Run: headless pygame with SDL's dummy video driver; simulated clock (each Clock.tick advances the game by its frame time, no real sleeping); random seed 0; keys injected as events and as key.get_pressed() state; mouse plan: one left click at the window centre at the start of phase 2, then a move to the lower-right quarter at the start of phase 3.
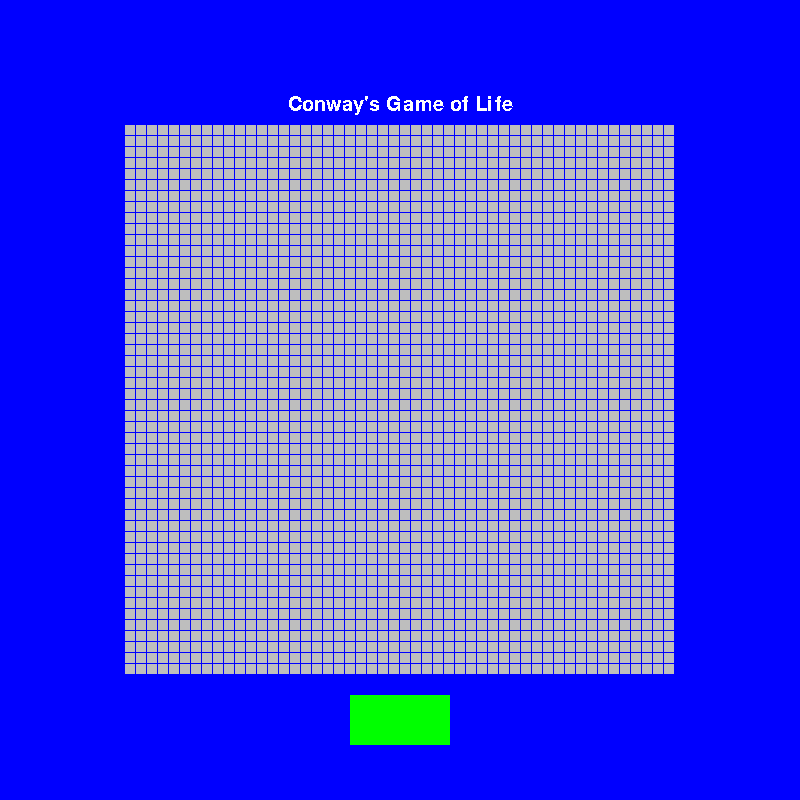
Frame 1 of 4 · flips 1–60 · no input
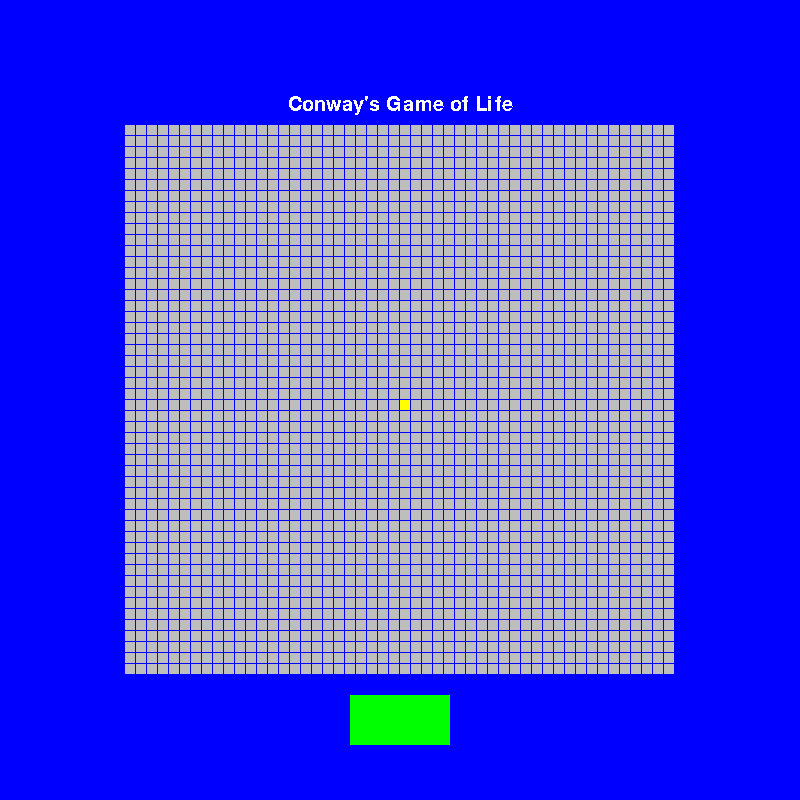
Frame 2 of 4 · flips 61–180 · clicked the window centre · tapped SPACE, RETURN · held RIGHT (→), D
Frame 3 of 4 · flips 181–300 · moved the mouse to the lower-right quarter · held DOWN (↓), S · screen unchanged from frame 2, image omitted
Frame 4 of 4 · flips 301–420 · held LEFT (←), A, UP (↑), W · screen unchanged from frame 3, image omitted

The pygame program that drew these frames:

import pygame as pg

# game constants - member variables of the game_of_life class , such as board size and spacing between Surfaces, are described in terms of these

SCREEN_WIDTH = 800
SCREEN_HEIGHT = 800
CELL_WIDTH = 10
CELL_HEIGHT = 10
BORDER_THICKNESS = 1
BOARD_WIDTH = 50
BOARD_HEIGHT = 50
BACKGROUND_COLOR = "blue"
CELL_COLOR = "grey"
ALIVE_COLOR = "yellow"
POPULATION_LIMIT = 3

START_BUTTON_COLOR = "green"
START_BUTTON_WIDTH = 100
START_BUTTON_HEIGHT = 50
START_BUTTON_OFFSET = 20
START_BUTTON_FONT_SIZE = 30
START_BUTTON_TEXT_COLOR = "white"
STOP_BUTTON_COLOR = "red"

class cell(pg.Rect):
    def __init__(self, x, y):
        self.x = x
        self.y = y
        self.width = CELL_WIDTH
        self.height = CELL_HEIGHT
        self.alive = False
        self.alive_next = False


class game_of_life:
    def __init__(self):
        pg.init()
        self.screen = pg.display.set_mode(
            [SCREEN_WIDTH, SCREEN_HEIGHT])  # create the screen with the specified width and height
        self.started_simulation = False
        self.exited = False
        self.board = []

        # do some simple math to calculate the relative offsets of the start button and board

        self.BOARD_WIDTH_IN_PIXELS = (BOARD_WIDTH * (CELL_WIDTH + BORDER_THICKNESS))
        self.BOARD_HEIGHT_IN_PIXELS = (BOARD_HEIGHT * (CELL_HEIGHT + BORDER_THICKNESS))
        self.BOARD_TOP_X = self.screen.get_width() / 2 - self.BOARD_WIDTH_IN_PIXELS / 2
        self.BOARD_TOP_Y = self.screen.get_height() / 2 - self.BOARD_HEIGHT_IN_PIXELS / 2
        self.START_BUTTON_X = (self.BOARD_TOP_X + (self.BOARD_WIDTH_IN_PIXELS / 2) - START_BUTTON_WIDTH / 2)
        self.START_BUTTON_Y = self.BOARD_TOP_Y + self.BOARD_HEIGHT_IN_PIXELS + START_BUTTON_OFFSET
        self.drag = False

    # initialize the grid
    def initialize_board(self):
        self.start_button = pg.draw.rect(self.screen, pg.Color(START_BUTTON_COLOR),
                                         pg.Rect(self.START_BUTTON_X, self.START_BUTTON_Y, START_BUTTON_WIDTH,
                                                 START_BUTTON_HEIGHT))
        y = self.BOARD_TOP_Y

        for i in range(0, BOARD_HEIGHT):
            self.board.append([])
            x = self.BOARD_TOP_X

            for j in range(0, BOARD_WIDTH):
                self.board[i].append(cell(x, y))
                pg.draw.rect(self.screen, pg.Color(CELL_COLOR), self.board[i][j])
                x += (CELL_WIDTH + BORDER_THICKNESS)

            y += (CELL_HEIGHT + BORDER_THICKNESS)

    # checks for events in the event queue (mouse down/up and exit)
    def handle_events(self):
        for event in pg.event.get():
            if event.type == pg.QUIT:
                self.exited = True
            if event.type == pg.MOUSEBUTTONDOWN or self.drag == True:
                self.drag = True
                mouse_position = pg.mouse.get_pos()

                for row in self.board:
                    for cell in row:
                        if (cell.collidepoint(mouse_position)):
                            cell.alive = True
                            cell.alive_next = True

            if event.type == pg.MOUSEBUTTONUP:
                self.drag = False
                if (self.start_button.collidepoint(mouse_position) and self.screen.get_at(
                        (mouse_position[0], mouse_position[1])) == pg.Color(START_BUTTON_COLOR)):
                    pg.draw.rect(self.screen, pg.Color(STOP_BUTTON_COLOR), self.start_button)
                    self.started_simulation = True

                elif (self.start_button.collidepoint(mouse_position)):
                    pg.draw.rect(self.screen, pg.Color(START_BUTTON_COLOR), self.start_button)
                    self.started_simulation = False
                    self.drag = False

    # checks the neighbors of the given cell and returns the number of neighbors which are dead/alive
    def return_alive(self, row, col):
        num_neighbors_alive = 0
        num_neighbors_dead = 0

        # (0, 0) is at the top-left part of the board
        if (row > 0):
            # check cell directly overhead
            if (self.board[row - 1][col].alive):
                num_neighbors_alive += 1

            elif (not self.board[row - 1][col].alive):
                num_neighbors_dead += 1

            # if we aren't in the leftmost column (and the first row), let's check the top-left diagonal cell
            if (col > 0):
                if (self.board[row - 1][col - 1].alive):
                    num_neighbors_alive += 1
                else:
                    num_neighbors_dead += 1

            # if we aren't in the rightmost column (and the first row), let's check the top-right diagonal cell
            if (col < BOARD_WIDTH - 1):
                if (self.board[row - 1][col + 1].alive):
                    num_neighbors_alive += 1
                else:
                    num_neighbors_dead += 1
        if (col > 0):
            # check cell directly to the left if we aren't in the leftmost col

            if (self.board[row][col - 1].alive):
                num_neighbors_alive += 1
            elif (not self.board[row][col - 1].alive):
                num_neighbors_dead += 1

            if (row < BOARD_HEIGHT - 1):
                # check cell in the bottom left if we aren't in the last row

                if (self.board[row + 1][col - 1].alive):
                    num_neighbors_alive += 1
                else:
                    num_neighbors_dead += 1

        if (col < BOARD_WIDTH - 1):
            # check cell directly to the right if we aren't in the rightmost column

            if (self.board[row][col + 1].alive):
                num_neighbors_alive += 1

            elif (not self.board[row][col + 1].alive):
                num_neighbors_dead += 1

            if (row < BOARD_HEIGHT - 1):

                # check cell in the bottom right

                if (self.board[row + 1][col + 1].alive):
                    num_neighbors_alive += 1
                else:
                    num_neighbors_dead += 1

        if (row < BOARD_HEIGHT - 1):

            # check cell directly underneath

            if (self.board[row + 1][col].alive):
                num_neighbors_alive += 1
            elif (not self.board[row + 1][col].alive):
                num_neighbors_dead += 1

        return (num_neighbors_alive, num_neighbors_dead)

    # updates the next state of each cell according to the rules of Conway's Game of Life
    # which are available here: https://en.wikipedia.org/wiki/Conway%27s_Game_of_Life
    def conways_rules(self):
        for row in range(0, BOARD_WIDTH):
            for col in range(0, BOARD_HEIGHT):
                alive_and_dead = self.return_alive(row, col)
                num_neighbors_alive = alive_and_dead[0]
                num_neighbors_dead = alive_and_dead[1]

                if (self.board[row][col].alive):
                    if (num_neighbors_alive == POPULATION_LIMIT - 1 or num_neighbors_alive == POPULATION_LIMIT):
                        self.board[row][col].alive_next = True
                    elif (num_neighbors_alive > POPULATION_LIMIT):
                        self.board[row][col].alive_next = False
                    elif (num_neighbors_dead >= POPULATION_LIMIT - 1):
                        self.board[row][col].alive_next = False
                else:
                    if (num_neighbors_alive == POPULATION_LIMIT):
                        self.board[row][col].alive_next = True

    # main run loop of the program
    def run(self):
        self.screen.fill(pg.Color(BACKGROUND_COLOR))
        font = pg.font.SysFont('Comic Sans MS', START_BUTTON_FONT_SIZE)
        text_surface = font.render('Conway\'s Game of Life', False, pg.Color(START_BUTTON_TEXT_COLOR))
        text_rect = text_surface.get_rect(center=(SCREEN_WIDTH / 2, self.BOARD_TOP_Y - text_surface.get_height()))
        self.screen.blit(text_surface, text_rect)
        self.initialize_board()
        pg.display.flip()

        while not self.exited:
            while not self.started_simulation and not self.exited:
                self.handle_events()
                self.update_board()
                pg.display.flip()

            clock = pg.time.Clock()

            while self.started_simulation and not self.exited:
                self.handle_events()
                self.conways_rules()
                self.update_board()
                pg.time.wait(100)
                pg.display.flip()

    def update_board(self):
        for row in self.board:
            for cell in row:
                if (cell.alive_next == True):
                    # print("cell should be alive next")
                    pg.draw.rect(self.screen, pg.Color(ALIVE_COLOR), cell)
                    cell.alive = True
                else:
                    pg.draw.rect(self.screen, pg.Color(CELL_COLOR), cell)
                    cell.alive = False


if __name__ == "__main__":
    game = game_of_life()
    game.run()
